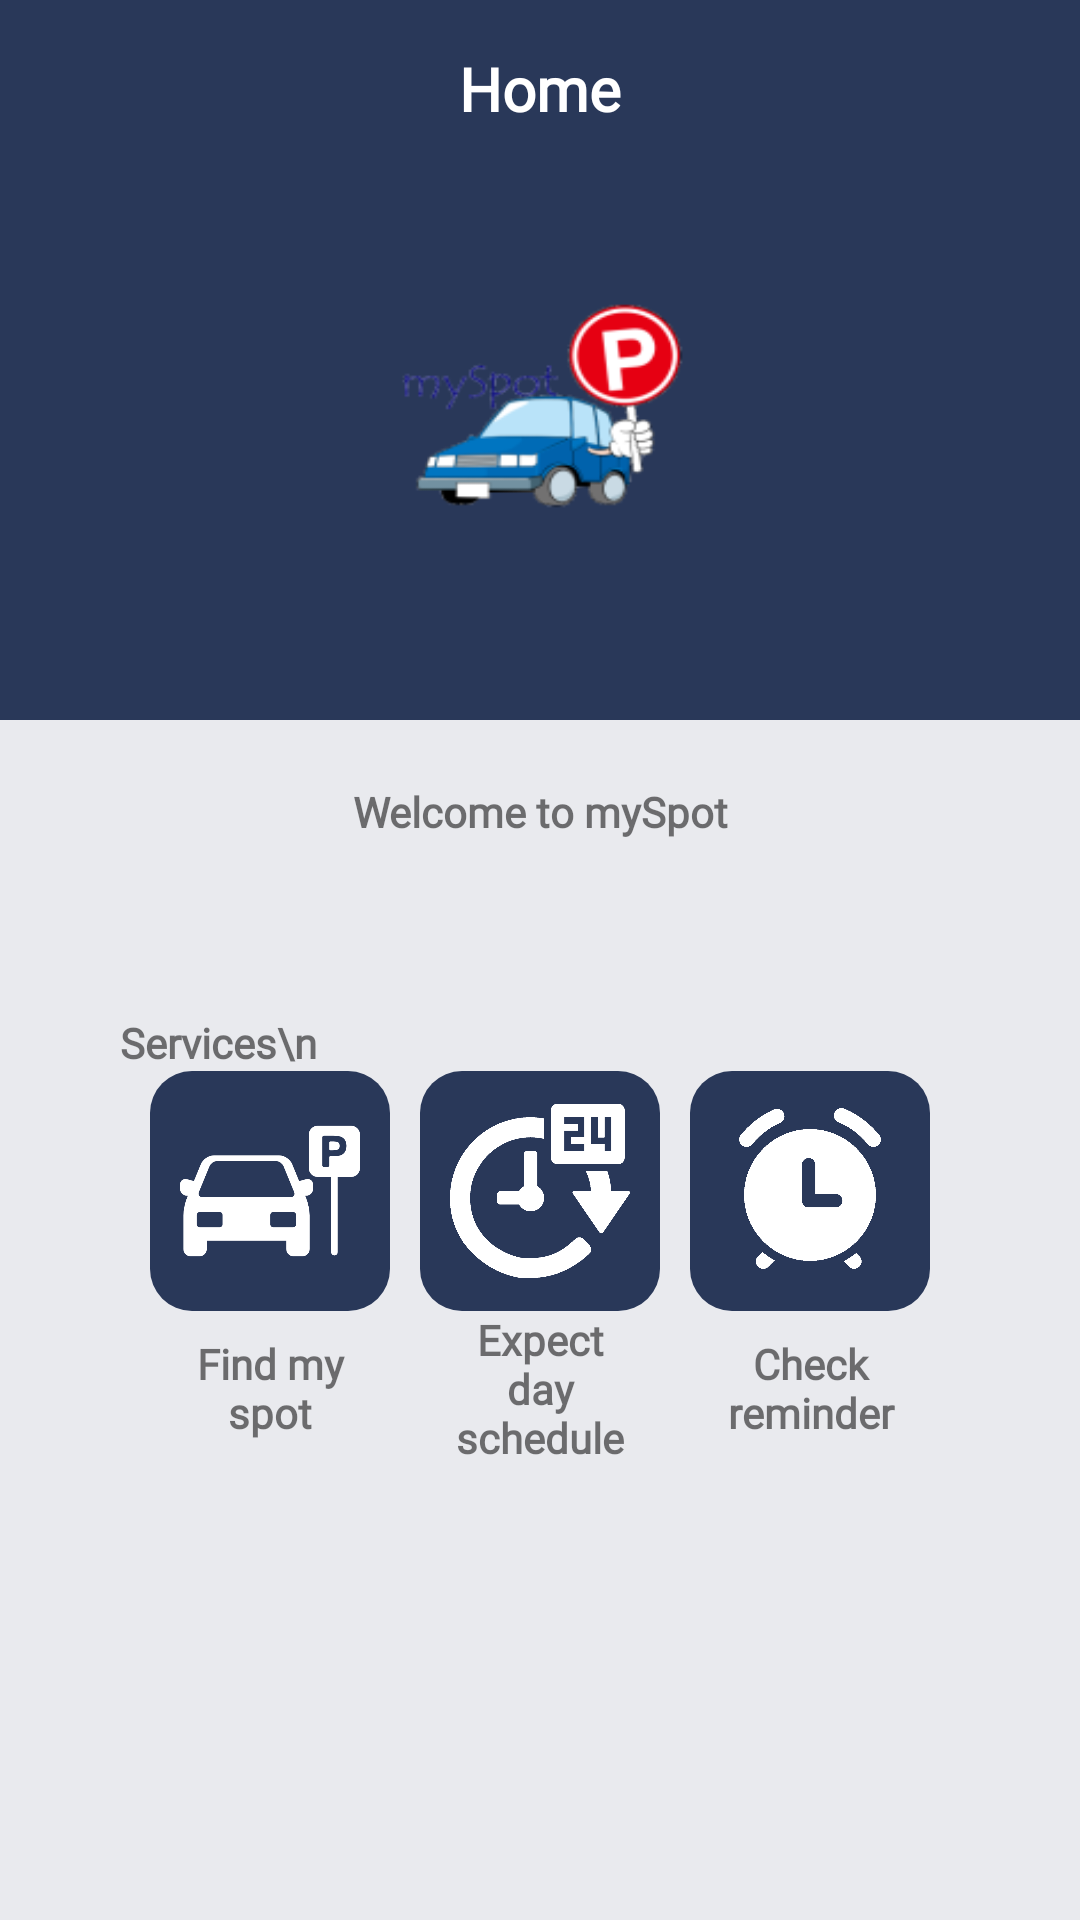

The Android layout XML behind this screen, and the referenced resources:
<!-- AndroidManifest.xml: application theme AppTheme -->
<!-- res/layout/fragment_home.xml -->
<?xml version="1.0" encoding="utf-8"?>
<RelativeLayout xmlns:android="http://schemas.android.com/apk/res/android"
    xmlns:tools="http://schemas.android.com/tools"
    android:layout_width="match_parent"
    android:layout_height="match_parent"
    xmlns:app="http://schemas.android.com/apk/res-auto"

    android:background="@color/grey"
    android:orientation="vertical"
    tools:context=".HomeFragment">

    <LinearLayout
        android:layout_width="match_parent"
        android:layout_height="240dp"
        android:background="@color/blue" />

    
    <LinearLayout
        android:id="@+id/topbar"
        android:layout_width="match_parent"
        android:layout_height="wrap_content"
        android:layout_alignParentTop="true"
        android:gravity="center_vertical"
        android:padding="16dp">


        <Space
            android:layout_width="wrap_content"
            android:layout_height="wrap_content"
            android:layout_weight="1" />

        <TextView
            android:layout_width="wrap_content"
            android:layout_height="wrap_content"
            android:text="@string/HomeString"
            android:textColor="@color/white"
            android:textSize="20sp"
            android:textStyle="bold"
            android:fontFamily="@font/asap"
            />

        <Space
            android:layout_width="wrap_content"
            android:layout_height="wrap_content"
            android:layout_weight="1" />

    </LinearLayout>

    <ScrollView
        android:layout_width="match_parent"
        android:layout_height="match_parent"
        android:scrollbars="none"
        android:layout_below="@+id/topbar">

        <LinearLayout
            android:layout_width="match_parent"
            android:layout_height="match_parent"
            android:orientation="vertical"
            android:paddingLeft="20dp"
            android:paddingTop="10dp"
            android:paddingRight="20dp">

        
        <LinearLayout
            android:layout_width="match_parent"
            android:layout_height="wrap_content"
            android:background="@drawable/circularbordersolid"
            android:gravity="center"
            android:orientation="vertical"
            android:padding="16dp">

            <ImageView
                android:layout_width="110dp"
                android:layout_height="100dp"
                android:scaleType="centerCrop"
                android:background="@mipmap/ic_final"/>


            <LinearLayout
                android:layout_width="wrap_content"
                android:layout_height="wrap_content"
                android:orientation="vertical">
                <TextView
                    android:id="@+id/nameOfUser"
                    android:layout_width="wrap_content"
                    android:layout_height="wrap_content"
                    android:layout_marginTop="10dp"
                    android:text=""
                    android:textColor="@color/blue"
                    android:textStyle="bold"
                    android:fontFamily="@font/asap"
                    android:textSize="20dp"/>

            </LinearLayout>


        </LinearLayout>

        

        <LinearLayout
            android:layout_width="match_parent"
            android:layout_height="wrap_content"
            android:layout_marginTop="10dp"
            android:layout_marginBottom="10dp"
            android:background="@drawable/circularbordersolid"
            android:gravity="center"
            android:orientation="horizontal"
            >

            <TextView
                android:id="@+id/welcome"
                android:layout_width="wrap_content"
                android:layout_height="wrap_content"
                android:layout_weight="2"
                android:gravity="center"
                android:padding="13dp"
                android:text="@string/welcomeString"
                android:textSize="14sp"
                android:textStyle="bold"
                android:fontFamily="@font/courgette"
                />

        </LinearLayout>

        
        <LinearLayout
            android:id="@+id/personalinfo"
            android:layout_width="match_parent"
            android:layout_height="match_parent"
            android:orientation="vertical"
            >



            
            <LinearLayout
                android:layout_width="match_parent"
                android:layout_height="match_parent"
                android:layout_marginTop="10dp"
                android:background="@drawable/circularbordersolid"
                android:orientation="vertical"
                android:paddingHorizontal="20dp"
                android:paddingVertical="25dp"
                >


                <LinearLayout
                    android:layout_width="match_parent"
                    android:layout_height="wrap_content">

                    <TextView
                        android:layout_width="wrap_content"
                        android:layout_height="wrap_content"

                        android:text="Services\n"
                        android:textStyle="bold"
                        android:fontFamily="@font/asap"
                        android:textSize="14dp"/>




                </LinearLayout>



                    <LinearLayout
                        android:layout_width="match_parent"
                        android:layout_height="match_parent"
                        android:gravity="center_vertical"
                        >

                        <Space
                            android:layout_width="wrap_content"
                            android:layout_height="wrap_content"
                            android:layout_weight="1" />
                        <LinearLayout
                            android:layout_width="wrap_content"
                            android:layout_height="wrap_content"
                            android:orientation="vertical"
                            >

                            <ImageView
                                android:id="@+id/map"
                                android:layout_width="80dp"
                                android:layout_height="80dp"
                                android:background="@drawable/circular_grey_bordersolid2"
                                android:padding="10dp"
                                android:src="@drawable/ic_parking2" />

                            <TextView
                                android:id="@+id/findSpot"
                                android:layout_width="match_parent"
                                android:layout_height="match_parent"
                                android:text="@string/findSpotStr"
                                android:textStyle="bold"
                                android:paddingLeft="10dp"
                                android:paddingRight="10dp"
                                android:maxLines="3"
                                android:lines="3"
                                android:gravity="center"
                                android:fontFamily="@font/asap"
                                android:textSize="14dp"
                                />
                        </LinearLayout>
                        <Space
                            android:layout_width="wrap_content"
                            android:layout_height="wrap_content"
                            android:layout_weight="1" />
                        <LinearLayout
                            android:layout_width="wrap_content"
                            android:layout_height="wrap_content"
                            android:orientation="vertical"
                            >
                            <ImageView
                                android:id="@+id/info"
                                android:layout_width="80dp"
                                android:layout_height="80dp"
                                android:background="@drawable/circular_grey_bordersolid2"
                                android:padding="10dp"
                                android:src="@drawable/ic_day3" />


                            <TextView
                                android:id="@+id/parksInformation"
                                android:layout_width="match_parent"
                                android:layout_height="wrap_content"
                                android:text="@string/parkingInformationStr"
                                android:textStyle="bold"
                                android:paddingLeft="10dp"
                                android:paddingRight="10dp"
                                android:maxLines="3"
                                android:lines="3"
                                android:gravity="center"
                                android:fontFamily="@font/asap"
                                android:textSize="14dp"
                                />
                        </LinearLayout>
                        <Space
                            android:layout_width="wrap_content"
                            android:layout_height="wrap_content"
                            android:layout_weight="1" />
                        <LinearLayout
                            android:layout_width="wrap_content"
                            android:layout_height="wrap_content"
                            android:orientation="vertical"     >                               >
                            <ImageView
                                android:id="@+id/plan"
                                android:layout_width="80dp"
                                android:layout_height="80dp"
                                android:background="@drawable/circular_grey_bordersolid2"
                                android:padding="10dp"
                                android:src="@drawable/ic_reminder4" />
                            <TextView
                                android:id="@+id/planMyDay"
                                android:layout_width="match_parent"
                                android:layout_height="wrap_content"
                                android:text="Check reminder"
                                android:textStyle="bold"
                                android:paddingLeft="8dp"
                                android:paddingRight="8dp"
                                android:maxLines="3"
                                android:lines="3"
                                android:gravity="center"
                                android:fontFamily="@font/asap"
                                android:textSize="14dp"
                                />
                        </LinearLayout>
                        <Space
                            android:layout_width="wrap_content"
                            android:layout_height="wrap_content"
                            android:layout_weight="1" />

                    </LinearLayout>



            </LinearLayout>


        </LinearLayout>


        </LinearLayout>


    </ScrollView>




</RelativeLayout>
<!-- resources referenced by this layout -->
<resources>
  <color name="blue">#293859</color>
  <color name="grey">#E9EAEE</color>
  <color name="white">#ffffff</color>
  <!-- drawable circular_grey_bordersolid2 (drawable) -->
  <?xml version="1.0" encoding="utf-8"?>
  <selector xmlns:android="http://schemas.android.com/apk/res/android">
      <item
          android:state_focused="true"
          android:state_pressed="true"
          >
          <shape android:shape="rectangle">
              <solid android:color="@color/blue" />
              <corners android:radius="14dp" />
          </shape>
      </item>
  
      <item
          android:state_focused="false"
          android:state_pressed="true">
          <shape android:shape="rectangle">
              <solid android:color="@color/ourGrey" />
              <corners android:radius="14dp" />
          </shape>
      </item>
  
  
      <item >
          <shape android:shape="rectangle">
              <solid android:color="@color/blue" />
              <corners android:radius="14dp" />
          </shape>
      </item>
  
  
  </selector>
  <!-- drawable ic_day3: png bitmap (drawable, 16554 bytes) -->
  <!-- drawable ic_parking2: png bitmap (drawable, 17235 bytes) -->
  <!-- drawable ic_reminder4: png bitmap (drawable, 13272 bytes) -->
  <!-- mipmap ic_final: png bitmap (mipmap-hdpi, 5127 bytes) -->
  <string name="HomeString">Home</string>
  <string name="findSpotStr">Find my spot</string>
  <string name="parkingInformationStr">Expect day schedule</string>
  <string name="welcomeString">Welcome to mySpot</string>
  <style name="AppTheme" parent="Theme.AppCompat.Light.NoActionBar">
          
          <item name="colorPrimary">@color/colorPrimary</item>
          <item name="colorPrimaryDark">@color/colorPrimaryDark</item>
          <item name="colorAccent">@color/colorAccent</item>
          
          <item name="android:textAllCaps">false</item>
      </style>
  <color name="ourGrey">#D9DDDF</color>
  <color name="colorPrimary">#008577</color>
  <color name="colorPrimaryDark">#293859</color>
  <color name="colorAccent">#D81B60</color>
</resources>
